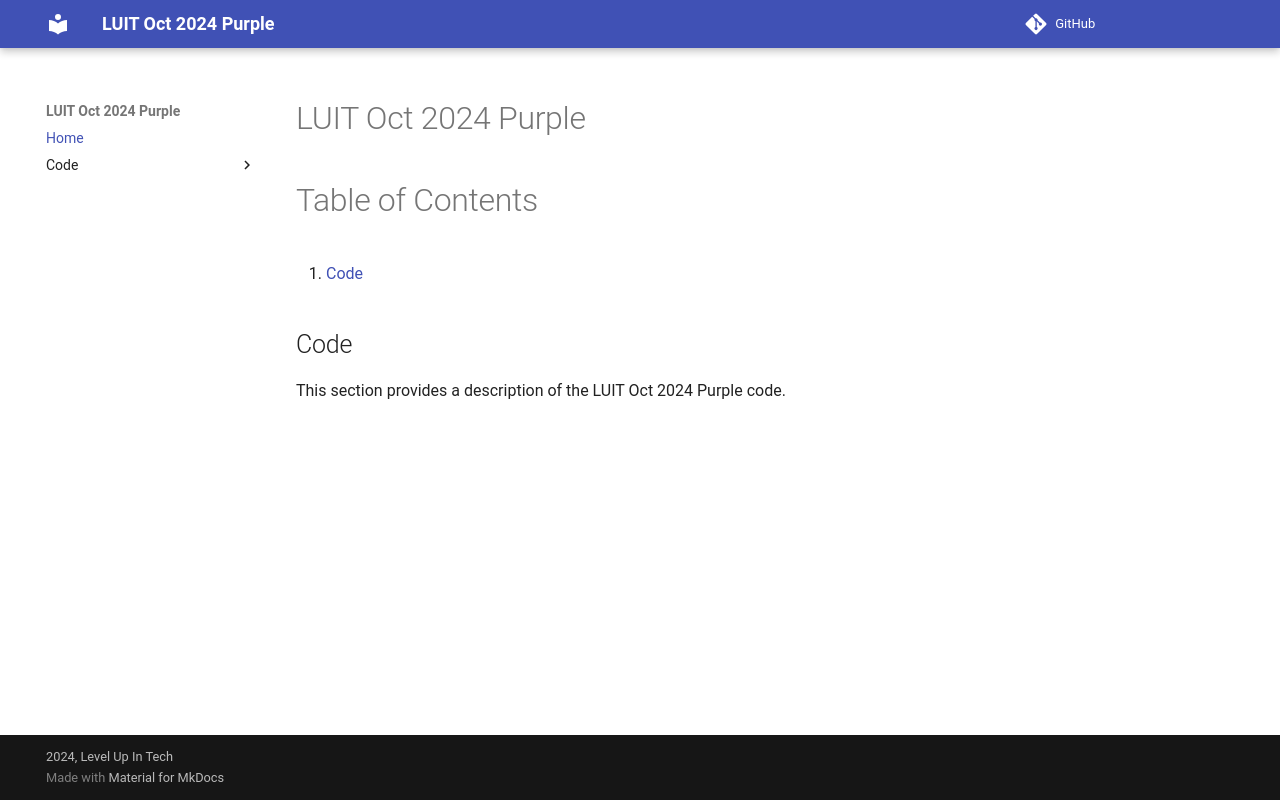

repository: zaireali649/luit-oct-2024-purple · page: index.html · generator: mkdocs

# LUIT Oct 2024 Purple

# Table of Contents

1. [Code](#code)

## Code

This section provides a description of the LUIT Oct 2024 Purple code.
